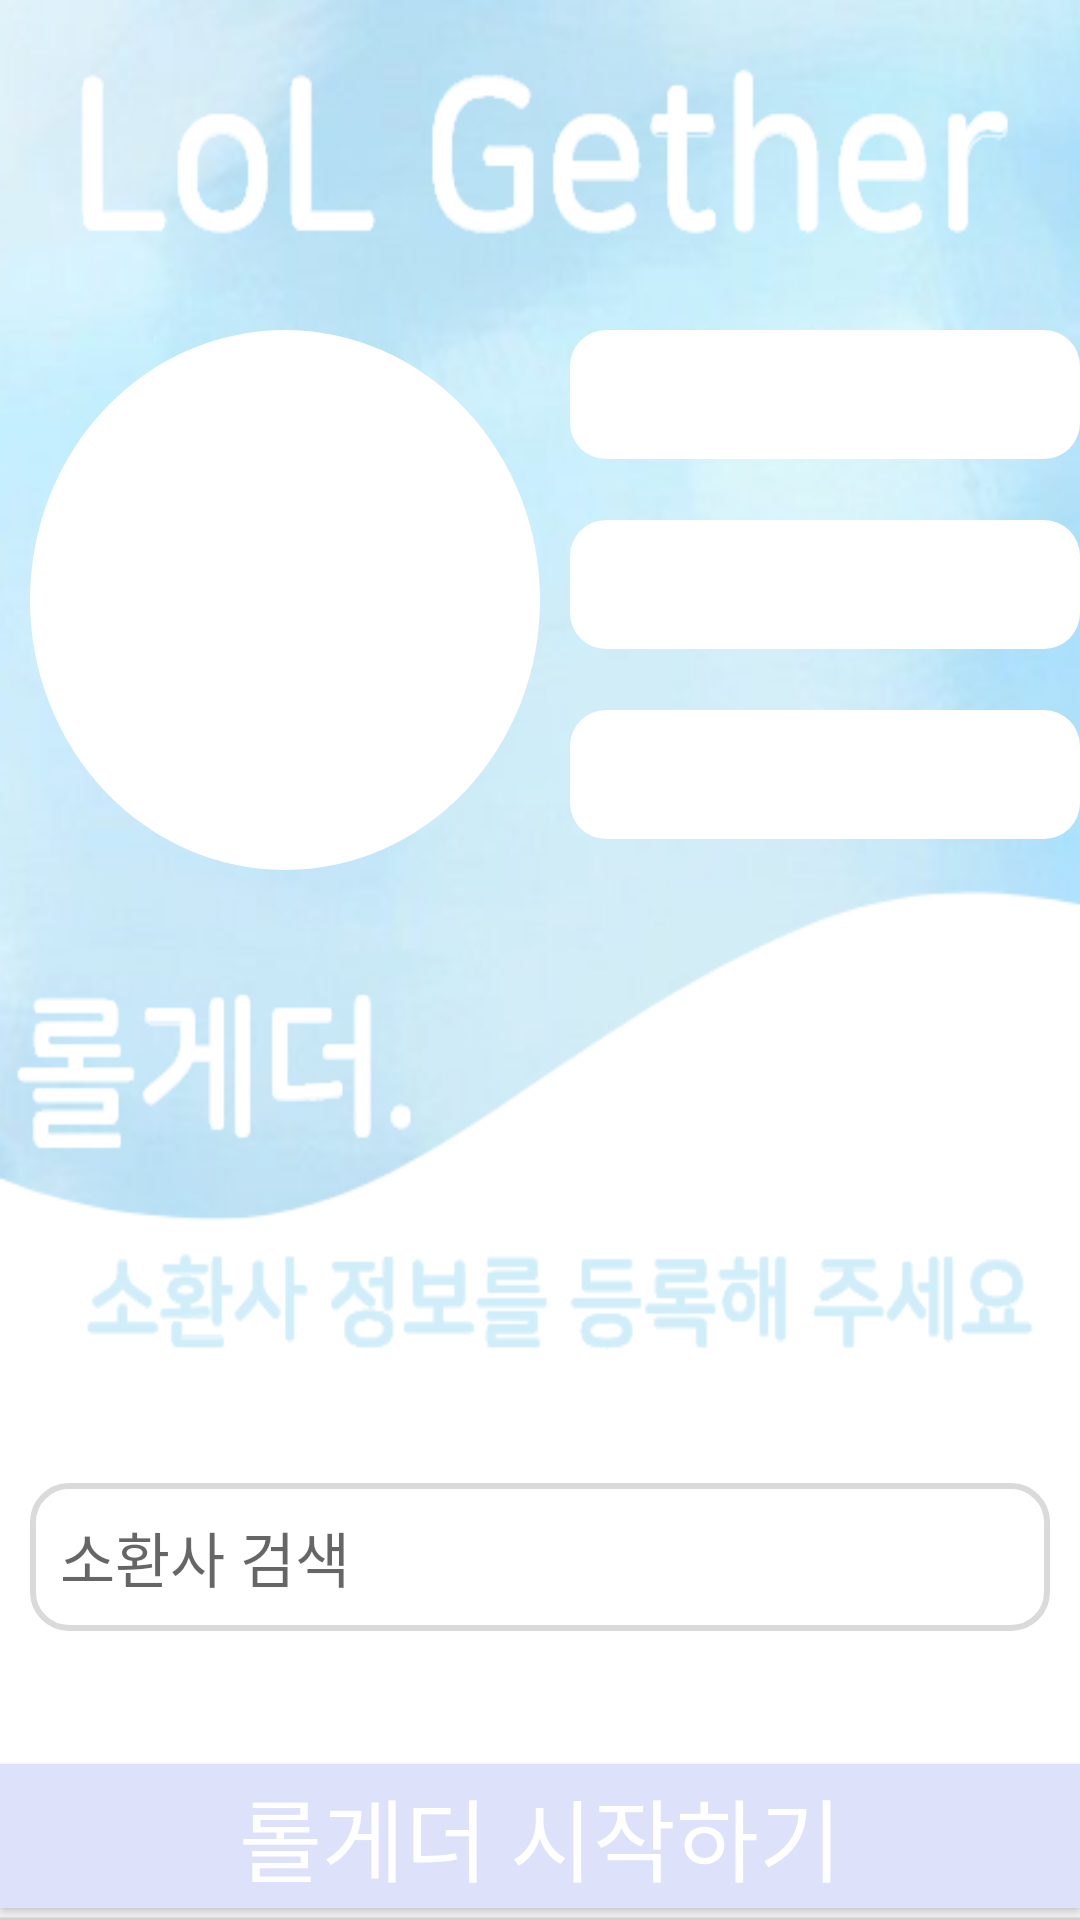

Layout XML and referenced resources for this Android screen:
<!-- AndroidManifest.xml: application theme AppTheme -->
<!-- res/layout/activity_user_info.xml -->
<?xml version="1.0" encoding="utf-8"?>
<androidx.constraintlayout.widget.ConstraintLayout
    xmlns:android="http://schemas.android.com/apk/res/android"
    xmlns:app="http://schemas.android.com/apk/res-auto"
    android:layout_width="match_parent"
    android:layout_height="match_parent"
    android:background="@drawable/background_userinfo">

    <LinearLayout
        android:id="@+id/linearLayout_userInfo"
        android:layout_width="match_parent"
        android:layout_height="200dp"
        android:orientation="horizontal"
        app:layout_constraintLeft_toLeftOf="parent"
        app:layout_constraintRight_toRightOf="parent"
        app:layout_constraintTop_toTopOf="parent"
        android:layout_marginTop="100dp">

        <ImageView
            android:id="@+id/img_setUserTier"
            android:layout_width="0dp"
            android:layout_height="match_parent"
            android:layout_weight="1"
            android:background="@drawable/img_round"
            android:layout_margin="10dp"/>

        <LinearLayout
            android:layout_width="0dp"
            android:layout_height="match_parent"
            android:layout_weight="1"
            android:orientation="vertical">

            <LinearLayout
                android:layout_width="match_parent"
                android:layout_height="0dp"
                android:layout_weight="1"
                android:orientation="vertical"
                android:layout_marginTop="10dp">

            <TextView
                android:id="@+id/tv_setSummonerName"
                android:layout_width="match_parent"
                android:layout_height="wrap_content"
                android:gravity="center"
                android:padding="8dp"
                android:textSize="20sp"
                android:background="@drawable/tv_round"
                android:textColor="#000000"/>
            </LinearLayout>

            <LinearLayout
                android:layout_width="match_parent"
                android:layout_height="0dp"
                android:layout_weight="1"
                android:orientation="vertical">

            <TextView
                android:id="@+id/tv_setSummonerTier"
                android:layout_width="match_parent"
                android:layout_height="wrap_content"
                android:gravity="center"
                android:padding="8dp"
                android:background="@drawable/tv_round"
                android:textSize="20sp"
                android:textColor="#000000"/>
            </LinearLayout>

            <LinearLayout
                android:layout_width="match_parent"
                android:layout_height="0dp"
                android:layout_weight="1"
                android:orientation="vertical">

            <TextView
                android:id="@+id/tv_setSummonerLeaguePoints"
                android:layout_width="match_parent"
                android:layout_height="wrap_content"
                android:background="@drawable/tv_round"
                android:gravity="center"
                android:padding="8dp"
                android:textSize="20sp"
                android:textColor="#000000"/>

            </LinearLayout>

        </LinearLayout>

    </LinearLayout>

    <TextView
        android:id="@+id/tv_summonerLevel"
        android:layout_width="wrap_content"
        android:layout_height="wrap_content"
        app:layout_constraintTop_toBottomOf="@+id/linearLayout_userInfo"
        app:layout_constraintLeft_toLeftOf="parent"
        android:layout_marginTop="10dp"
        android:background="#000000"
        android:textSize="25sp"
        android:layout_marginLeft="10dp"
        android:fontFamily="@font/nanumroundeb"
        android:textColor="#ffffffff"/>

    <androidx.constraintlayout.widget.ConstraintLayout
        android:layout_width="match_parent"
        android:layout_height="wrap_content"
        android:orientation="horizontal"
        android:layout_marginTop="150dp"
        app:layout_constraintTop_toBottomOf="@+id/linearLayout_userInfo"
        app:layout_constraintBottom_toTopOf="@+id/btn_start">
    <EditText
        android:id="@+id/et_setSearchUserId"
        android:layout_width="match_parent"
        android:layout_height="wrap_content"
        android:background="@drawable/et_userinfo_round"
        app:layout_constraintLeft_toLeftOf="parent"
        app:layout_constraintBottom_toBottomOf="parent"
        app:layout_constraintTop_toTopOf="parent"
        android:layout_marginLeft="10dp"
        android:layout_marginRight="10dp"
        android:textSize="20sp"
        android:padding="10dp"
        android:layout_weight="3"
        android:hint="소환사 검색"/>

        <Button
            android:id="@+id/btn_setSearchUserId"
            android:layout_width="30dp"
            android:layout_height="30dp"
            android:background="@drawable/icon_search"
            android:layout_marginRight="20dp"
            app:layout_constraintRight_toRightOf="parent"
            app:layout_constraintBottom_toBottomOf="parent"
            app:layout_constraintTop_toTopOf="parent"
            />


    </androidx.constraintlayout.widget.ConstraintLayout>
    <Button
        android:id="@+id/btn_start"
        android:layout_width="match_parent"
        android:layout_height="wrap_content"
        android:layout_marginBottom="4dp"
        android:text="롤게더 시작하기"
        android:textSize="30sp"
        android:textColor="#FFFFFF"
        android:background="#DDE2FA"
        app:layout_constraintBottom_toBottomOf="parent"
        app:layout_constraintEnd_toEndOf="parent"
        app:layout_constraintStart_toStartOf="parent"
        android:fontFamily="@font/nanumroundeb"/>

</androidx.constraintlayout.widget.ConstraintLayout>
<!-- resources referenced by this layout -->
<resources>
  <!-- drawable background_userinfo: png bitmap (drawable, 129330 bytes) -->
  <!-- drawable et_userinfo_round (drawable) -->
  <?xml version="1.0" encoding="utf-8"?>
  <shape xmlns:android="http://schemas.android.com/apk/res/android"
      android:shape="rectangle">
  
      <stroke android:color="#DADADA"
          android:width="2dp"/>
      <solid android:color="#FFFFFF"/>
      <corners
          android:bottomLeftRadius="12dp"
          android:bottomRightRadius="12dp"
          android:topRightRadius="12dp"
          android:topLeftRadius="12dp"/>
  
  </shape>
  <!-- drawable img_round (drawable) -->
  <?xml version="1.0" encoding="utf-8"?>
  <shape xmlns:android="http://schemas.android.com/apk/res/android"
      android:shape="oval">
      <solid android:color="#FFFFFFFF"/>
  
      <size android:width="200dp"
          android:height="200dp"/>
  
  
  </shape>
  <!-- drawable tv_round (drawable) -->
  <?xml version="1.0" encoding="utf-8"?>
  <shape xmlns:android="http://schemas.android.com/apk/res/android"
      android:shape="rectangle">
  
      <solid android:color="#FFFFFFFF"/>
      <corners
          android:bottomLeftRadius="12dp"
          android:bottomRightRadius="12dp"
          android:topRightRadius="12dp"
          android:topLeftRadius="12dp"/>
  
  </shape>
  <style name="AppTheme" parent="Theme.AppCompat.Light.DarkActionBar">
          
          <item name="colorPrimary">@color/colorPrimary</item>
          <item name="colorPrimaryDark">#3C3C3B</item>
          <item name="colorAccent">@color/colorAccent</item>
      </style>
  <!-- not gathered from this repository: default colours our renderer supplied (Android Studio template values) -->
  <color name="colorPrimary">#FF6200EE</color>
  <color name="colorAccent">#FF03DAC5</color>
</resources>
